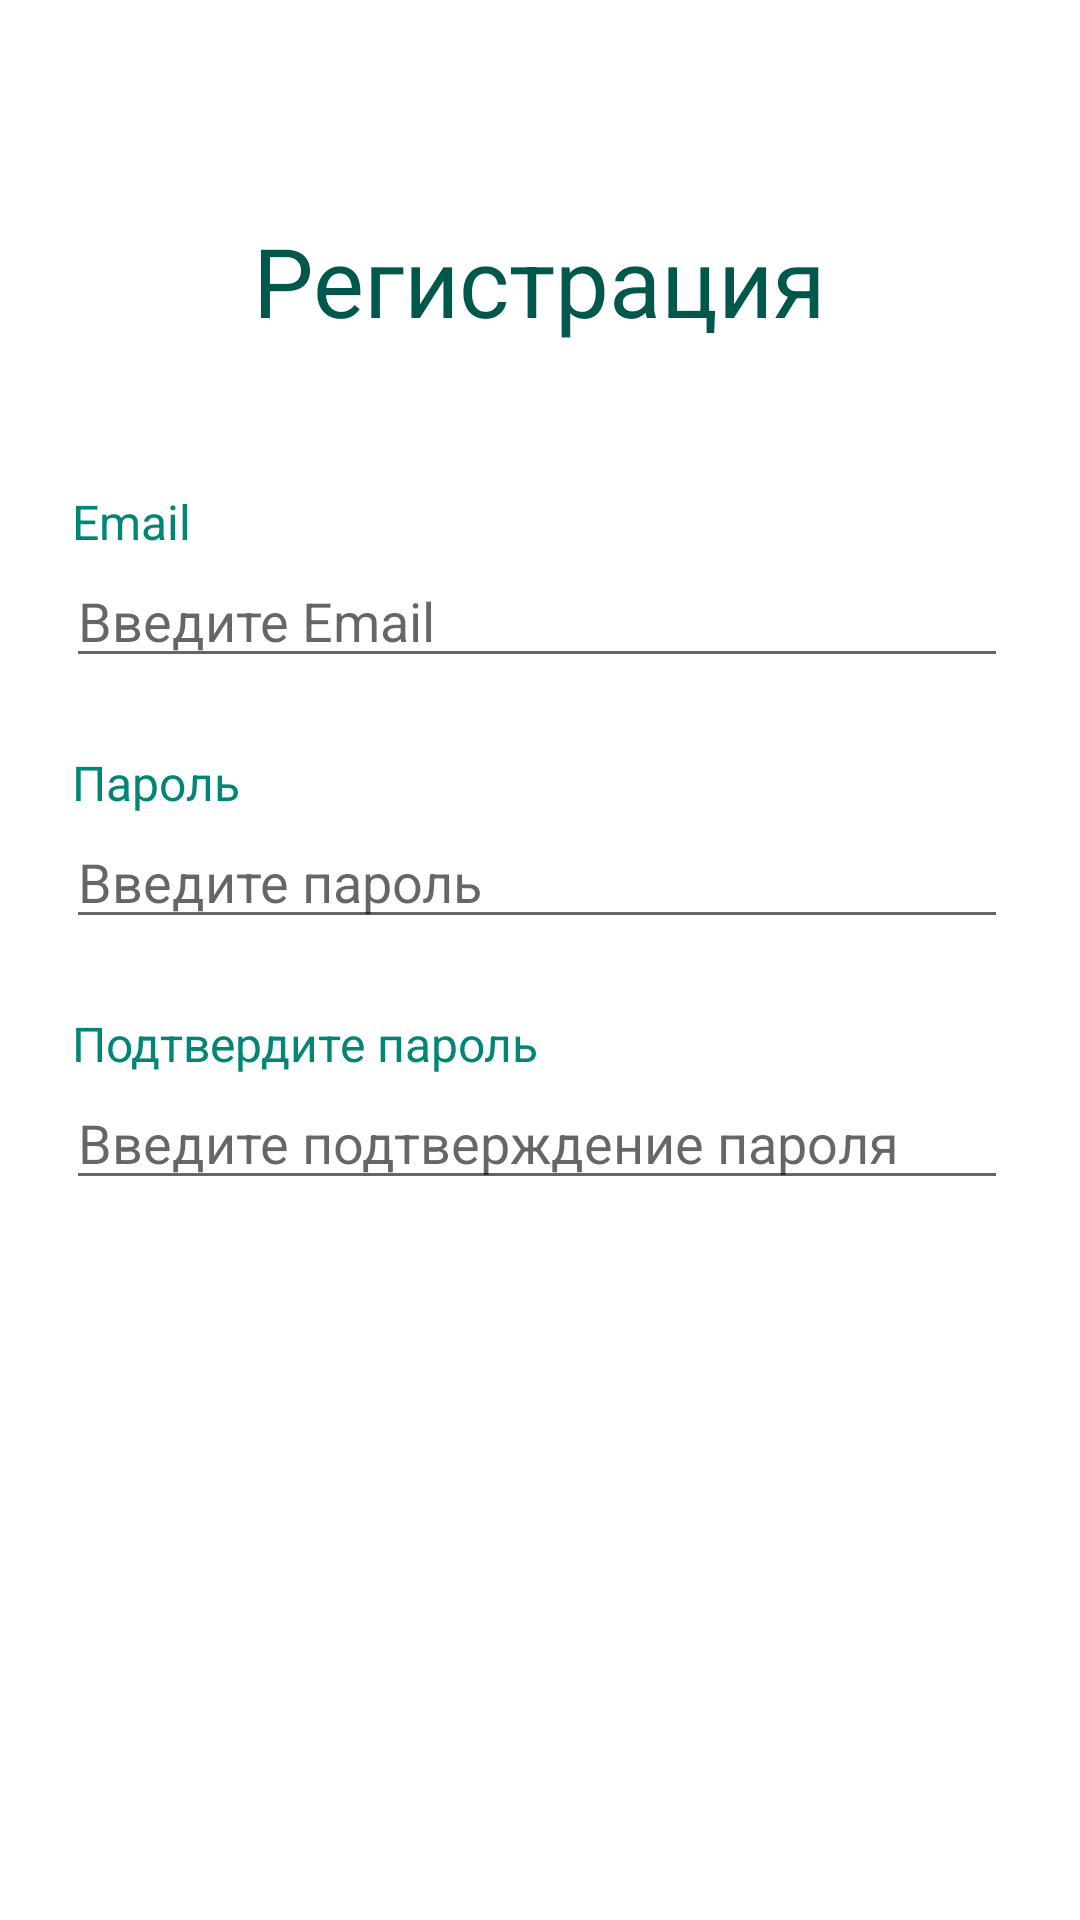

Write the Android layout XML for this screen, with the resource values it uses.
<!-- AndroidManifest.xml: application theme AppTheme -->
<!-- res/layout/fragment_registration.xml -->
<?xml version="1.0" encoding="utf-8"?>
<FrameLayout xmlns:android="http://schemas.android.com/apk/res/android"
    xmlns:app="http://schemas.android.com/apk/res-auto"
    xmlns:tools="http://schemas.android.com/tools"
    android:layout_width="match_parent"
    android:layout_height="match_parent"
    tools:context=".app.ui.auth.AuthFragment">

    <LinearLayout
        android:id="@+id/llMain"
        android:layout_width="match_parent"
        android:layout_height="match_parent"
        android:orientation="vertical">

        <ImageView
            android:id="@+id/ivBack"
            android:layout_width="24dp"
            android:layout_height="24dp"
            android:layout_marginStart="@dimen/default_side_margin"
            android:layout_marginTop="@dimen/default_side_margin"
            app:srcCompat="@drawable/ic_arrow" />

        <TextView
            android:layout_width="wrap_content"
            android:layout_height="wrap_content"
            android:layout_gravity="center_horizontal"
            android:layout_marginTop="@dimen/default_side_margin"
            android:text="@string/registration"
            android:textColor="@color/colorPrimaryDark"
            android:textSize="32sp" />

        <TextView
            android:layout_width="wrap_content"
            android:layout_height="wrap_content"
            android:layout_marginStart="@dimen/default_side_margin"
            android:layout_marginTop="48dp"
            android:text="@string/email"
            android:textColor="@color/colorPrimary"
            android:textSize="16sp" />

        <EditText
            android:id="@+id/etEmail"
            android:layout_width="match_parent"
            android:layout_height="wrap_content"
            android:layout_marginStart="22dp"
            android:layout_marginEnd="@dimen/default_side_margin"
            android:hint="@string/email_hint"
            android:textColor="@color/colorPrimary" />

        <TextView
            android:layout_width="wrap_content"
            android:layout_height="wrap_content"
            android:layout_marginStart="@dimen/default_side_margin"
            android:layout_marginTop="24dp"
            android:text="@string/password"
            android:textColor="@color/colorPrimary"
            android:textSize="16sp" />

        <EditText
            android:id="@+id/etPassword"
            android:layout_width="match_parent"
            android:layout_height="wrap_content"
            android:layout_marginStart="22dp"
            android:layout_marginEnd="@dimen/default_side_margin"
            android:hint="@string/password_hint"
            android:inputType="textPassword"
            android:textColor="@color/colorPrimary" />

        <TextView
            android:layout_width="wrap_content"
            android:layout_height="wrap_content"
            android:layout_marginStart="@dimen/default_side_margin"
            android:layout_marginTop="24dp"
            android:text="@string/confirm_password"
            android:textColor="@color/colorPrimary"
            android:textSize="16sp" />

        <EditText
            android:id="@+id/etConfirmPassword"
            android:layout_width="match_parent"
            android:layout_height="wrap_content"
            android:layout_marginStart="22dp"
            android:layout_marginEnd="@dimen/default_side_margin"
            android:hint="@string/confirm_password_hint"
            android:inputType="textPassword"
            android:textColor="@color/colorPrimary" />

        <Button
            android:id="@+id/btnRegistration"
            style="@style/PrimaryButton"
            android:layout_width="match_parent"
            android:layout_height="48dp"
            android:layout_margin="@dimen/default_side_margin"
            android:text="@string/make_registration" />

    </LinearLayout>

    <ProgressBar
        android:id="@+id/pbLoading"
        style="@style/LoadingProgressBar" />

</FrameLayout>
<!-- resources referenced by this layout -->
<resources>
  <color name="colorPrimary">#008577</color>
  <color name="colorPrimaryDark">#00574B</color>
  <dimen name="default_side_margin">24dp</dimen>
  <string name="confirm_password">Подтвердите пароль</string>
  <string name="confirm_password_hint">Введите подтверждение пароля</string>
  <string name="email">Email</string>
  <string name="email_hint">Введите Email</string>
  <string name="make_registration">Зарегистрироваться</string>
  <string name="password">Пароль</string>
  <string name="password_hint">Введите пароль</string>
  <string name="registration">Регистрация</string>
  <style name="LoadingProgressBar">
          <item name="android:visibility">gone</item>
          <item name="android:layout_gravity">center</item>
          <item name="android:layout_width">wrap_content</item>
          <item name="android:layout_height">wrap_content</item>
      </style>
  <style name="PrimaryButton" parent="AppTheme">
          <item name="android:textColor">@color/white</item>
          <item name="android:textSize">18sp</item>
          <item name="android:background">@drawable/shape_button_background</item>
      </style>
  <style name="AppTheme" parent="Theme.AppCompat.Light.NoActionBar">
          
          <item name="colorPrimary">@color/colorPrimary</item>
          <item name="colorPrimaryDark">@color/colorPrimaryDark</item>
          <item name="colorAccent">@color/colorAccent</item>
          <item name="android:windowBackground">@color/white</item>
      </style>
  <color name="white">#FFFFFF</color>
  <color name="colorAccent">#D81B60</color>
</resources>
